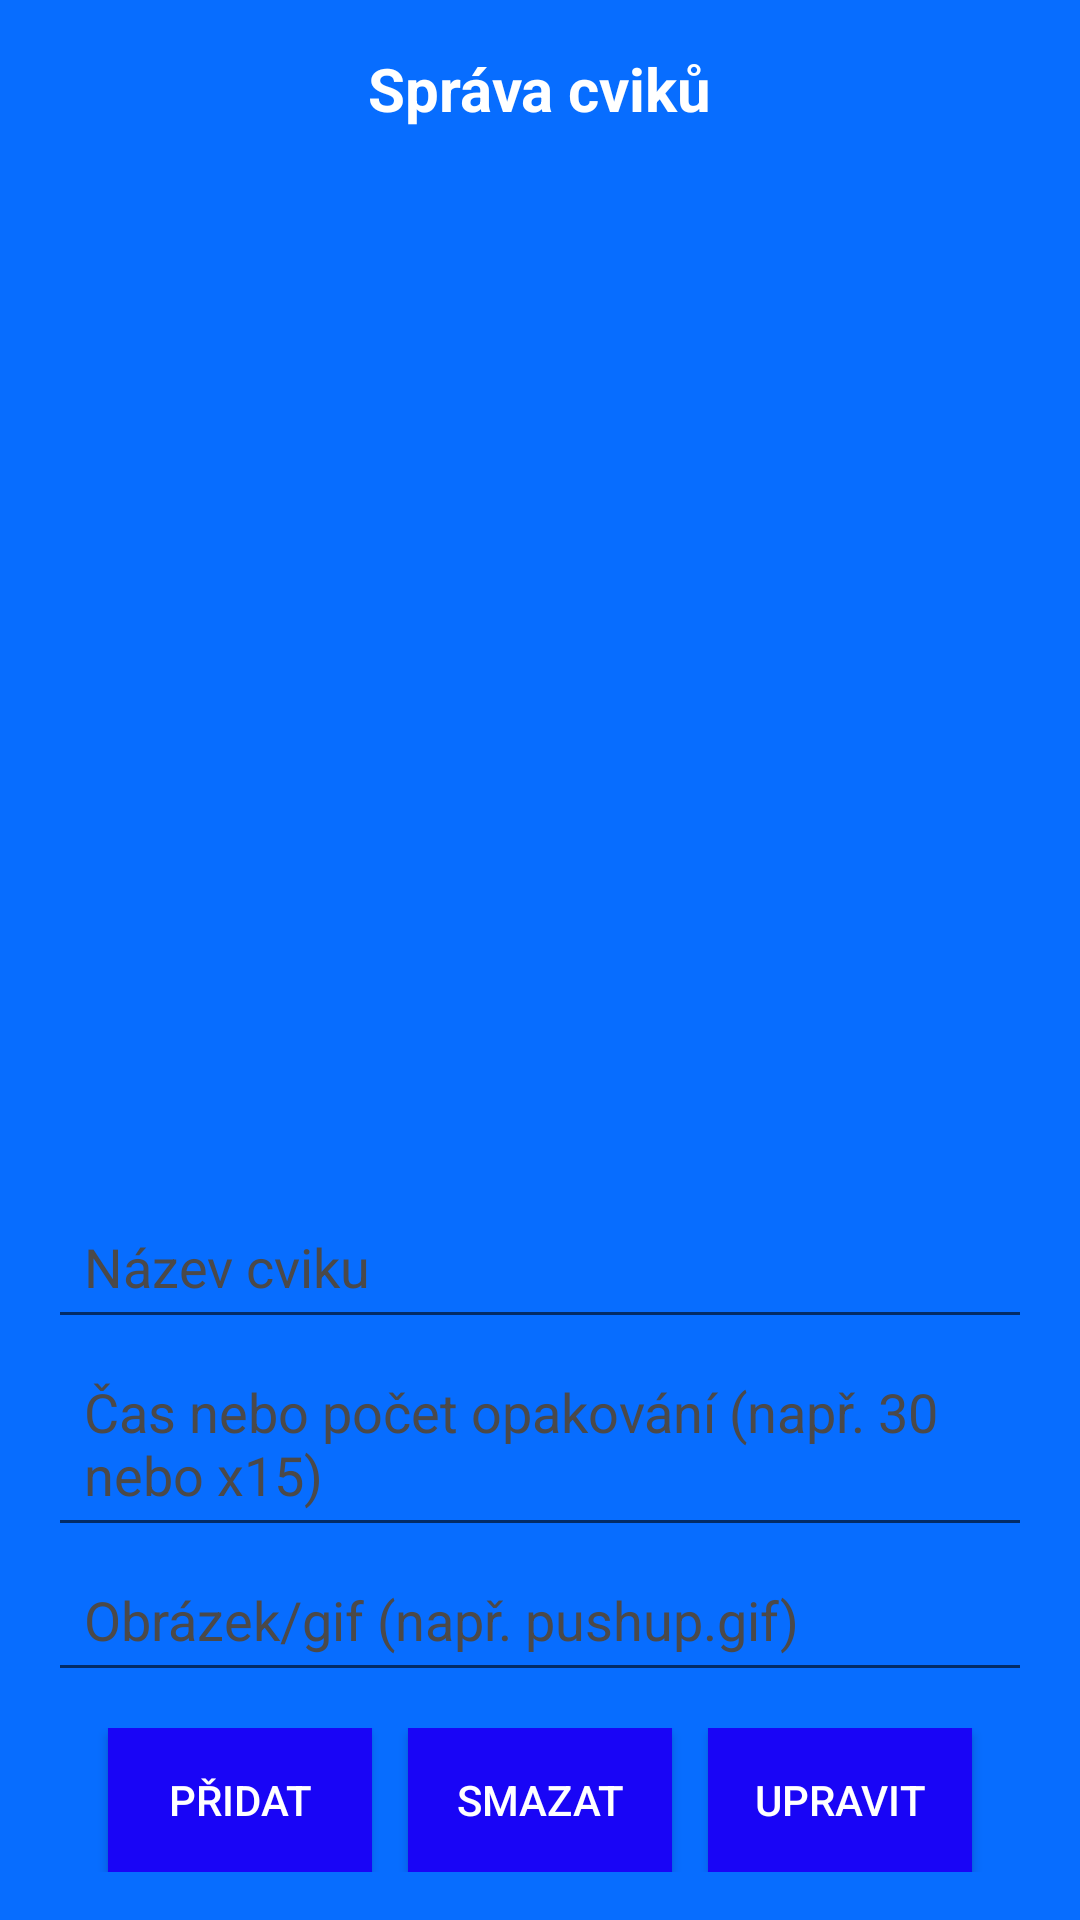

The Android layout XML behind this screen, and the referenced resources:
<!-- AndroidManifest.xml: application theme Theme.FitnessProject -->
<!-- res/layout/activity_admin_panel.xml -->
<?xml version="1.0" encoding="utf-8"?>
<LinearLayout xmlns:android="http://schemas.android.com/apk/res/android"
    android:layout_width="match_parent"
    android:layout_height="match_parent"
    android:background="@color/blue"
    android:orientation="vertical"
    android:padding="16dp">

    
    <TextView
        android:id="@+id/tvAdminTitle"
        android:layout_width="wrap_content"
        android:layout_height="wrap_content"
        android:layout_gravity="center_horizontal"
        android:layout_marginBottom="16dp"
        android:text="Správa cviků"
        android:textColor="@color/white"
        android:textSize="20sp"
        android:textStyle="bold" />

    
    <androidx.recyclerview.widget.RecyclerView
        android:id="@+id/rvExercises"
        android:layout_width="match_parent"
        android:layout_height="0dp"
        android:layout_marginBottom="16dp"
        android:layout_weight="1" />

    
    <EditText
        android:id="@+id/etExerciseName"
        android:layout_width="match_parent"
        android:layout_height="wrap_content"
        android:hint="Název cviku"
        android:minHeight="48dp"
        android:padding="12dp"
        android:textColor="@color/white"
        android:textColorHint="@color/gray" />

    <EditText
        android:id="@+id/etExerciseTime"
        android:layout_width="match_parent"
        android:layout_height="wrap_content"
        android:hint="Čas nebo počet opakování (např. 30 nebo x15)"
        android:minHeight="48dp"
        android:padding="12dp"
        android:textColor="@color/white"
        android:textColorHint="@color/gray" />

    <EditText
        android:id="@+id/etExerciseImage"
        android:layout_width="match_parent"
        android:layout_height="wrap_content"
        android:hint="Obrázek/gif (např. pushup.gif)"
        android:minHeight="48dp"
        android:padding="12dp"
        android:textColor="@color/white"
        android:textColorHint="@color/gray" />

    
    <LinearLayout
        android:layout_width="match_parent"
        android:layout_height="wrap_content"
        android:layout_marginTop="12dp"
        android:gravity="center"
        android:orientation="horizontal">

        <Button
            android:id="@+id/btnAddExercise"
            android:layout_width="wrap_content"
            android:layout_height="wrap_content"
            android:background="@color/btn_color"
            android:textColor="@color/white"
            android:text="Přidat" />

        <Button
            android:id="@+id/btnDeleteExercise"
            android:layout_width="wrap_content"
            android:layout_height="wrap_content"
            android:layout_marginStart="12dp"
            android:background="@color/btn_color"
            android:textColor="@color/white"
            android:text="Smazat" />

        <Button
            android:id="@+id/btnEditExercise"
            android:background="@color/btn_color"
            android:layout_width="wrap_content"
            android:layout_height="wrap_content"
            android:layout_marginStart="12dp"
            android:textColor="@color/white"
            android:text="Upravit" />
    </LinearLayout>

</LinearLayout>
<!-- resources referenced by this layout -->
<resources>
  <color name="blue">#076DFF</color>
  <color name="btn_color">#1905F6</color>
  <color name="gray">#4B4949</color>
  <color name="white">#FFFFFFFF</color>
  <style name="Theme.FitnessProject" parent="Theme.AppCompat.Light.NoActionBar">
  
  
          
          <item name="colorPrimary">@color/blue_dark</item>
          <item name="colorPrimaryVariant">@color/purple_700</item>
          <item name="colorOnPrimary">@color/white</item>
          
          <item name="colorSecondary">@color/blue</item>
          <item name="colorSecondaryVariant">@color/teal_700</item>
          <item name="colorOnSecondary">@color/black</item>
  
          <item name="android:windowFullscreen">true</item>
          
          <item name="android:statusBarColor">?attr/colorPrimaryVariant</item>
  
      </style>
  <color name="blue_dark">#015780</color>
  <color name="purple_700">#FF3700B3</color>
  <color name="teal_700">#FF018786</color>
  <color name="black">#FF000000</color>
</resources>
